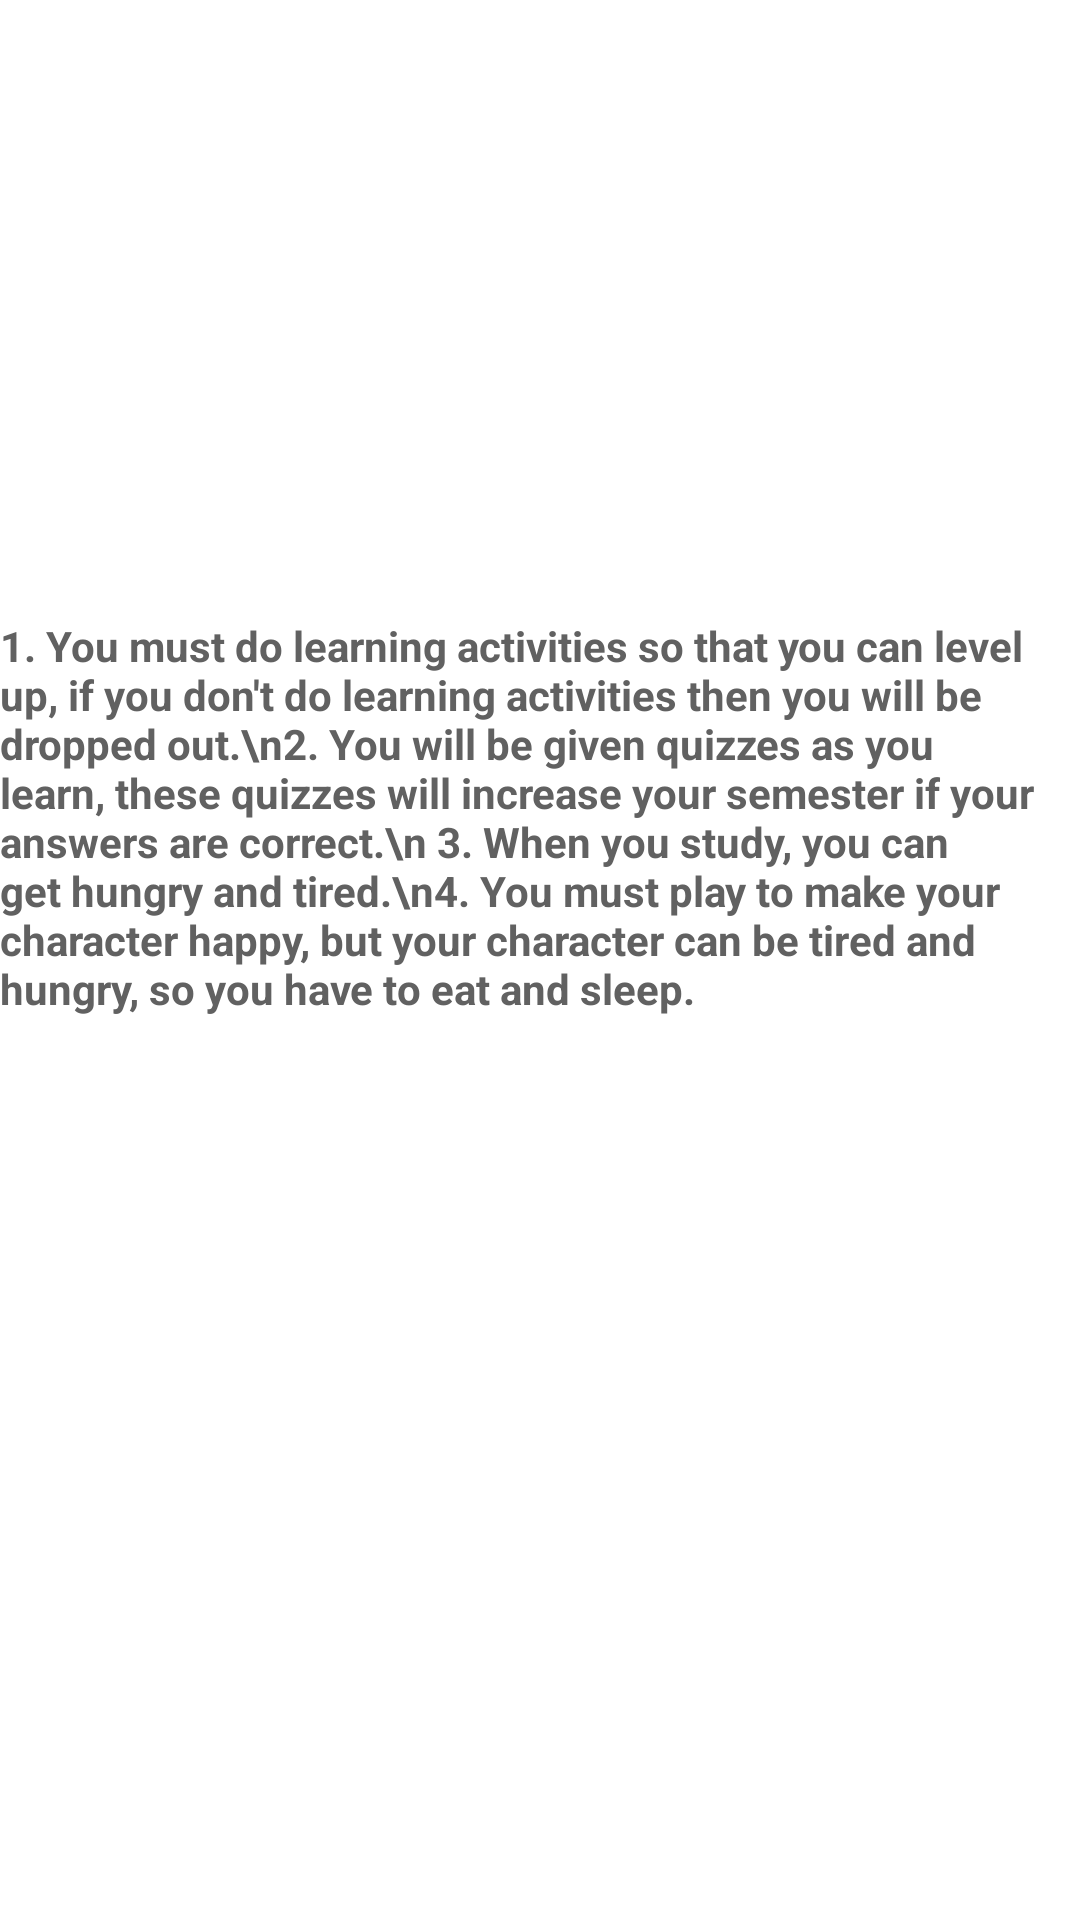

The Android layout XML behind this screen, and the referenced resources:
<!-- AndroidManifest.xml: application theme Theme.UMNLife -->
<!-- res/layout/rules_game.xml -->
<?xml version="1.0" encoding="utf-8"?>
<androidx.constraintlayout.widget.ConstraintLayout xmlns:android="http://schemas.android.com/apk/res/android"
    xmlns:app="http://schemas.android.com/apk/res-auto"
    xmlns:tools="http://schemas.android.com/tools"
    android:layout_width="match_parent"
    android:layout_height="match_parent">

    <ImageView
        android:id="@+id/imageView11"
        android:layout_width="wrap_content"
        android:layout_height="wrap_content"
        android:contentDescription="@string/todo"
        app:layout_constraintEnd_toEndOf="parent"
        app:layout_constraintHorizontal_bias="0.43"
        app:layout_constraintStart_toStartOf="parent"
        app:layout_constraintTop_toTopOf="parent"
        app:srcCompat="@drawable/rules" />

    <TextView
        android:id="@+id/textView8"
        android:layout_width="wrap_content"
        android:layout_height="wrap_content"
        android:text="1. You must do learning activities so that you can level up, if you don't do learning activities then you will be dropped out.\n2. You will be given quizzes as you learn, these quizzes will increase your semester if your answers are correct.\n 3. When you study, you can get hungry and tired.\n4. You must play to make your character happy, but your character can be tired and hungry, so you have to eat and sleep."
        android:textColor="#616161"
        android:textStyle="bold"
        app:layout_constraintBottom_toBottomOf="parent"
        app:layout_constraintEnd_toEndOf="parent"
        app:layout_constraintHorizontal_bias="0.0"
        app:layout_constraintStart_toStartOf="parent"
        app:layout_constraintTop_toTopOf="parent"
        app:layout_constraintVertical_bias="0.406"
        tools:ignore="VisualLintLongText" />
</androidx.constraintlayout.widget.ConstraintLayout>
<!-- resources referenced by this layout -->
<resources>
  <style name="Theme.UMNLife" parent="Theme.MaterialComponents.Light.NoActionBar">
          
          <item name="colorPrimary">@color/purple_500</item>
          <item name="colorPrimaryVariant">@color/purple_700</item>
          <item name="colorOnPrimary">@color/white</item>
          
          <item name="colorSecondary">@color/teal_200</item>
          <item name="colorSecondaryVariant">@color/teal_700</item>
          <item name="colorOnSecondary">@color/black</item>
          
          <item name="android:statusBarColor">?attr/colorPrimaryVariant</item>
          
      </style>
  <!-- not gathered from this repository: default colours our renderer supplied (Android Studio template values) -->
  <color name="purple_500">#FF6200EE</color>
  <color name="purple_700">#FF3700B3</color>
  <color name="teal_200">#FF03DAC5</color>
  <color name="teal_700">#FF018786</color>
  <color name="black">#FF000000</color>
  <color name="white">#FFFFFFFF</color>
</resources>
